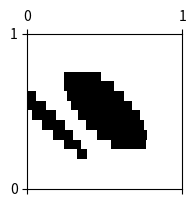

This figure's Python source:
import numpy as np
import matplotlib.pyplot as plt
from PIL import Image, ImageDraw 

def draw_ellipse(target, params):
    x,y,a,b,alpha = params
    w, h = target.size
    img = Image.new("L", (2*w, 2*h))
    x *= w
    y *= h
    a *= w
    b *= h
    x += w/2
    y += h/2
    canvas = ImageDraw.Draw(img)
    canvas.ellipse((x-a/2,y-b/2,x+a/2,y+b/2), fill ="#FFFFFF", outline ="#FFFFFF")
    img = img.rotate(alpha)
    img = img.crop((w/2, h/2, 3*w/2, 3*h/2))
    target.paste(img, (0,0), img)


if __name__ == '__main__':
    w, h = 256, 256
    struct = Image.new("L", (w, h))
    draw_ellipse(struct, (0.5,0.5,0.3,0.7,45))
    draw_ellipse(struct, (0.2,0.2,0.1,0.9,45))
    struct = struct.resize((256, 16), Image.NEAREST)
    struct = np.asarray(struct)
    
    
    plt.matshow(struct, cmap="Greys", extent=[0,1,0,1])
    plt.show()
    
    
    
